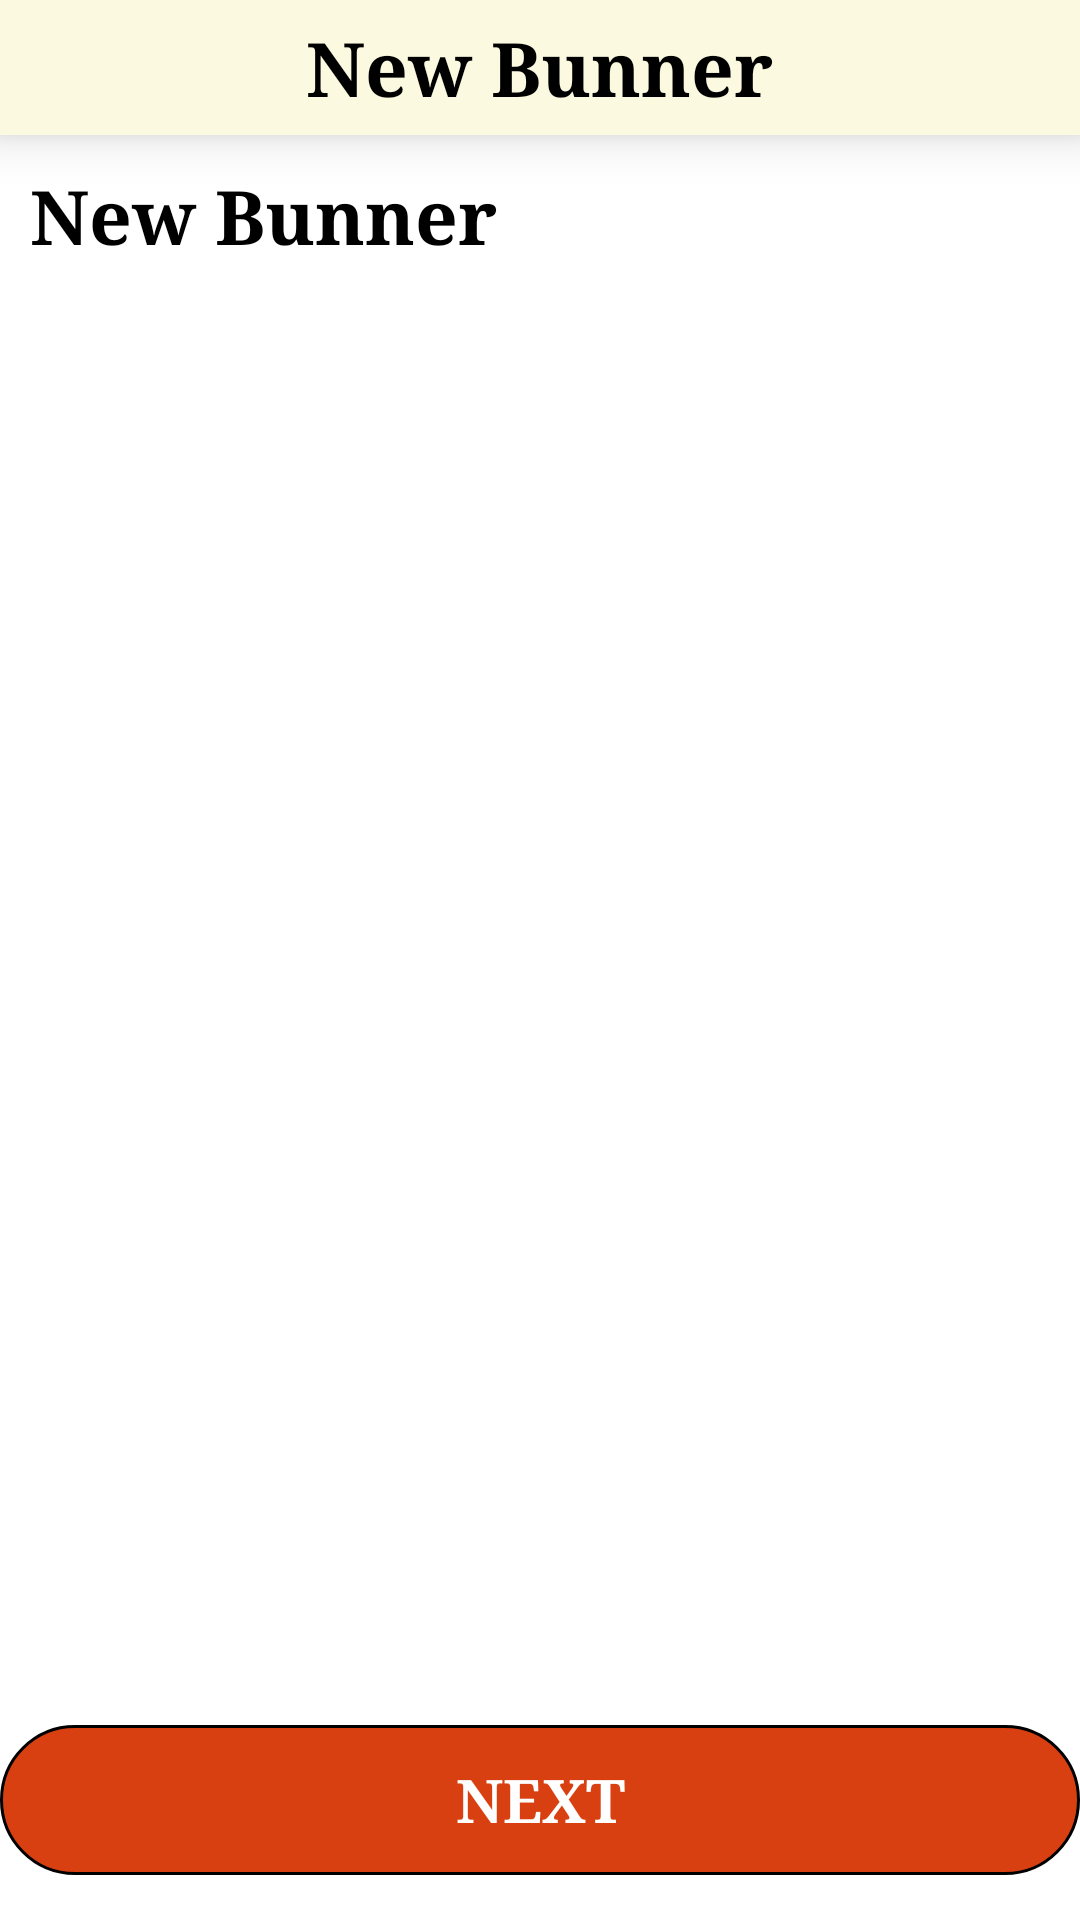

Reconstruct the res/layout file that produces this screen, plus the resources it refers to.
<!-- AndroidManifest.xml: application theme Theme.MasterChef_App -->
<!-- res/layout/activity_add_new_up_date.xml -->
<?xml version="1.0" encoding="utf-8"?>
<RelativeLayout xmlns:android="http://schemas.android.com/apk/res/android"
    xmlns:app="http://schemas.android.com/apk/res-auto"
    xmlns:tools="http://schemas.android.com/tools"
    android:layout_width="match_parent"
    android:layout_height="match_parent"
    android:orientation="vertical"
    tools:context=".AppControlingActivities.Add_New_Bunner">

    <ProgressBar
        android:id="@+id/adding_new_Bunner_progress"
        style="?android:attr/progressBarStyleHorizontal"
        android:layout_width="match_parent"
        android:layout_height="5dp"
        android:visibility="gone"
        />

    <RelativeLayout
        android:id="@+id/add_Bunner_Food_food_bar"
        android:layout_width="match_parent"
        android:layout_height="45dp"
        android:background="@color/orange_50"
        android:layout_below="@+id/adding_new_Bunner_progress"
        android:elevation="10dp"
        >

        <ImageButton
            android:id="@+id/add_new_bunner_go_back_btn"
            android:layout_width="39dp"
            android:layout_height="38dp"
            android:background="@color/transparant"
            android:src="@drawable/arrow_back_icon"
            android:layout_centerVertical="true"
            />

        <TextView
            android:layout_width="wrap_content"
            android:layout_height="wrap_content"
            android:layout_centerInParent="true"
            android:fontFamily="serif"
            android:text="New Bunner"
            android:textColor="@color/black"
            android:textSize="25sp"
            android:textStyle="bold" />

    </RelativeLayout>

    <TextView
        android:id="@+id/bunnerPhototext"
        android:layout_width="wrap_content"
        android:layout_height="wrap_content"
        android:layout_below="@+id/add_Bunner_Food_food_bar"
        android:fontFamily="serif"
        android:layout_marginStart="10dp"
        android:layout_marginTop="10dp"
        android:text="New Bunner"
        android:textColor="@color/black"
        android:textSize="25sp"
        android:textStyle="bold" /> /
    <ImageView
        android:id="@+id/food_bunner_pic"
        android:layout_width="match_parent"
        android:layout_height="217dp"
        android:layout_below="@+id/bunnerPhototext"
        android:src="@drawable/food_bunner"
        android:layout_marginTop="10dp"

        />



    <TextView
        android:id="@+id/next_btn"
        android:layout_width="392dp"
        android:layout_height="50dp"
        android:layout_centerHorizontal="true"
        android:background="@drawable/btns_backround"
        android:text="NEXT"
        android:gravity="center"
        android:fontFamily="serif"
        android:textColor="@color/white"
        android:textStyle="bold"
        android:textSize="20sp"
        android:layout_marginTop="20dp"
        android:layout_marginBottom="15dp"
        android:layout_alignParentBottom="true"
        />

</RelativeLayout>
<!-- resources referenced by this layout -->
<resources>
  <color name="black">#FF000000</color>
  <color name="orange_50">#FBF9DF</color>
  <color name="transparant">#00C1CCCE</color>
  <color name="white">#FFFFFFFF</color>
  <!-- drawable btns_backround (drawable) -->
  <?xml version="1.0" encoding="utf-8"?>
  <selector xmlns:android="http://schemas.android.com/apk/res/android">
      <item >
          <shape  android:shape="rectangle">
              <solid
                  android:color="@color/red"/>
              <corners android:radius="50dp"/>
              <stroke
                  android:color="@color/black"
                  android:width="1dp"/>
          </shape>
  
      </item>
  </selector>
  <style name="Theme.MasterChef_App" parent="Base.Theme.MasterChef_App" />
  <color name="red">#D84012</color>
  <style name="Base.Theme.MasterChef_App" parent="Theme.MaterialComponents.Light.NoActionBar">
          
          
          <item name="colorPrimaryDark">@color/orange</item>
          <item name="colorSecondary">@color/red</item>
          <item name="colorOnSecondary">@color/white</item>
      </style>
  <color name="orange">#FCCE0B</color>
</resources>
